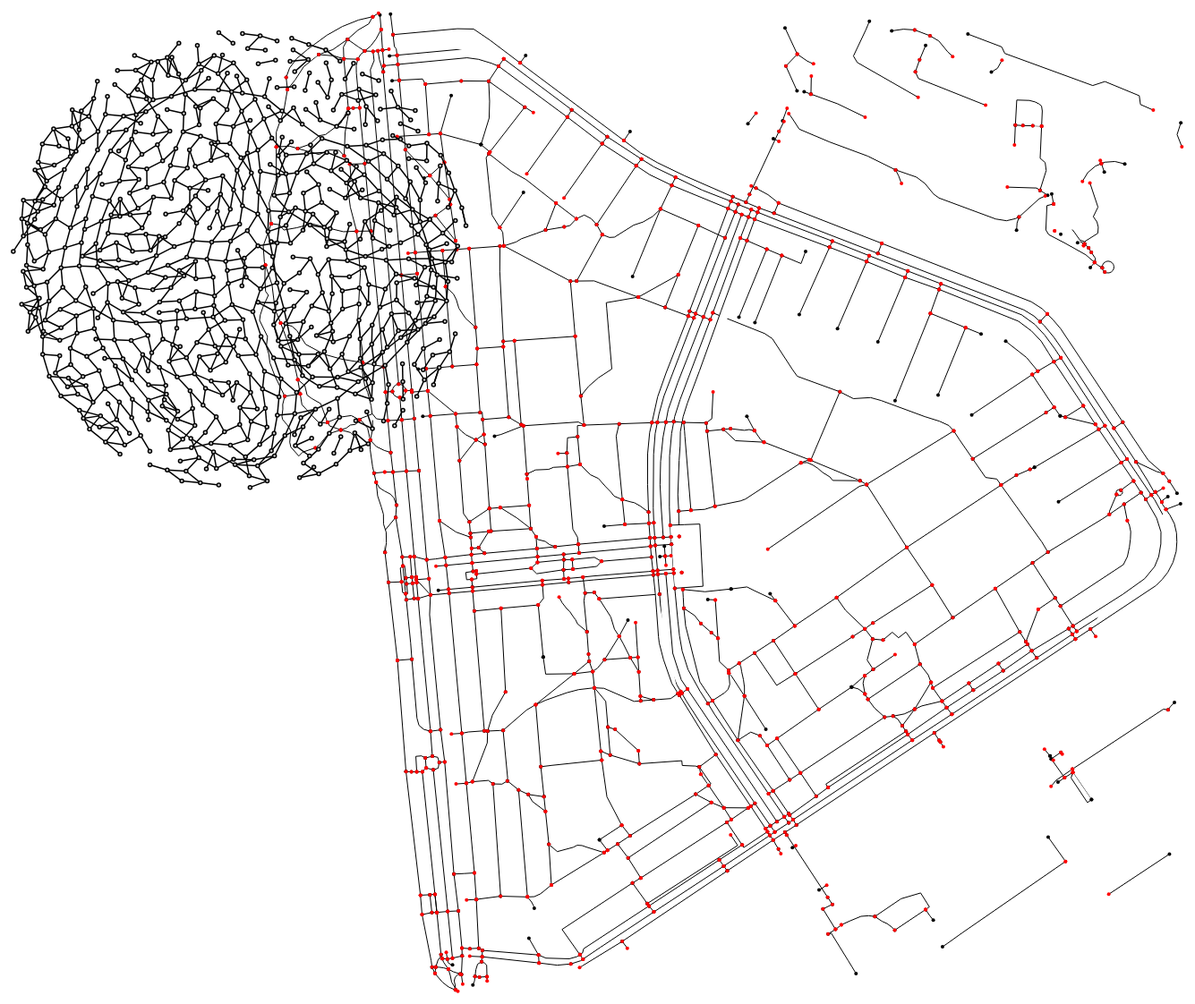
D3 v3 page, settled after 480 driven frames (8 s of simulated time); the page loaded 1 data file(s).


var width = 1900, height = 1200;

var projection = d3.geo.mercator()
        .center([30.597, 50.439]) 
        .scale(3000000)
        .translate([width / 2, height / 2]);


var path = d3.geo.path()
    .projection(projection);

var svg = d3.select("svg");

d3.json("streets.json", function(error, collection) {
  if (error) throw error;

  svg.selectAll("path") // roads
      .data(collection.features)
    .enter().append("path")
      .attr("d", path);

  var circles = svg.selectAll('circle')
  	.data(collection.features)
  	.enter();

  circles // from nodes	
  	.append('circle')
  	.attr('cx', function(d){return projection( [d.properties.x1, d.properties.y1] )[0] })
  	.attr('cy', function(d){return projection([d.properties.x1, d.properties.y1])[1] })
  	.attr('r', 2)
  	.style('fill', 'navyblue')

  circles // to nodes	
  	.append('circle')
  	.attr('cx', function(d){return projection( [d.properties.x2, d.properties.y2] )[0] })
  	.attr('cy', function(d){return projection([d.properties.x2, d.properties.y2])[1] })
  	.attr('r', 2)
  	.style('fill', 'red')

  var gr_data = d3.nest()
    .key(function(d){return d.properties.source;})
    .map(collection.features);

//console.log(gr_data);

  // make a graph
    var graph_d3 = {nodes: [], links: []};
    collection.features.forEach(function(r){
        var is = +r.properties.source - 1; 
        var it = +r.properties.target - 1; 
        graph_d3.links.push({source: is, target: it})
        graph_d3.nodes[is] = {x:  projection( [r.properties.x1, r.properties.y1] )[0], y: projection( [r.properties.x1, r.properties.y1] )[1]}
        graph_d3.nodes[it] = {x: projection( [r.properties.x2, r.properties.y2] )[0], y: projection( [r.properties.x2, r.properties.y2] )[1]}
    })

    
//console.log(graph_d3);

    var graph = graph_d3;

    var force = d3.layout.force()
        .size([width/2, height/2])
        .charge(-10)
        //.linkDistance(40)
        .on("tick", tick);

    var drag = force.drag()
        .on("dragstart", dragstart);
/*
    var svg = d3.select("body").append("svg")
        .attr("width", width)
        .attr("height", height);
*/
    var link = svg.selectAll(".link"),
        node = svg.selectAll(".node");

//    d3.json("graph.json", function(error, graph) {
      //if (error) throw error;

      force
          .nodes(graph.nodes)
          .links(graph.links);

      var n = 1000;    
      force.start();
      
    

      link = link.data(graph.links)
        .enter().append("line")
          .attr("class", "link");

      node = node.data(graph.nodes)
        .enter().append("circle")
          .attr("class", "node")
          .attr("r", 2)
          .on("dblclick", dblclick)
          .call(drag);
  //  });

    function tick() {
      link.attr("x1", function(d) { return d.source.x; })
          .attr("y1", function(d) { return d.source.y; })
          .attr("x2", function(d) { return d.target.x; })
          .attr("y2", function(d) { return d.target.y; });

      node.attr("cx", function(d) { return d.x; })
          .attr("cy", function(d) { return d.y; });
    }

    function dblclick(d) {
      d3.select(this).classed("fixed", d.fixed = false);
    }

    function dragstart(d) {
      d3.select(this).classed("fixed", d.fixed = true);
    }


});



### data: streets.json
{
 "type": "FeatureCollection",
 "crs": {
  "type": "name",
  "properties": {
   "name": "urn:ogc:def:crs:OGC:1.3:CRS84"
  }
 },
 "features": [
  {
   "type": "Feature",
   "properties": {
    "id": 1,
    "osm_id": 6131526,
    "osm_name": "Ентузіастів вулиця",
    "osm_meta": null,
    "osm_source_id": 51079821,
    "osm_target_id": 1454687191,
    "clazz": 41,
    "flags": 7,
    "source": 1,
    "target": 107,
    "km": 0.01151,
    "kmh": 40,
    "cost": 0.000288,
    "reverse_cost": 0.000288,
    "x1": 30.59,
    "y1": 50.45,
    "x2": 30.59,
    "y2": 50.45
   },
   "geometry": {
    "type": "LineString",
    "coordinates": "[... 2 items]"
   }
  },
  {
   "type": "Feature",
   "properties": {
    "id": 2,
    "osm_id": 6131526,
    "osm_name": "Ентузіастів вулиця",
    "osm_meta": null,
    "osm_source_id": 1454687191,
    "osm_target_id": 51077435,
    "clazz": 41,
    "flags": 7,
    "source": 107,
    "target": 264,
    "km": 0.1644,
    "kmh": 40,
    "cost": 0.004109,
    "reverse_cost": 0.004109,
    "x1": 30.59,
    "y1": 50.45,
    "x2": 30.59,
    "y2": 50.45
   },
   "geometry": {
    "type": "LineString",
    "coordinates": "[... 5 items]"
   }
  },
  {
   "type": "Feature",
   "properties": {
    "id": 3,
    "osm_id": 6131526,
    "osm_name": "Ентузіастів вулиця",
    "osm_meta": null,
    "osm_source_id": 51077435,
    "osm_target_id": 1730552891,
    "clazz": 41,
    "flags": 7,
    "source": 264,
    "target": 276,
    "km": 0.1282,
    "kmh": 40,
    "cost": 0.003206,
    "reverse_cost": 0.003206,
    "x1": 30.59,
    "y1": 50.45,
    "x2": 30.6,
    "y2": 50.44
   },
   "geometry": {
    "type": "LineString",
    "coordinates": "[... 2 items]"
   }
  },
  {
   "type": "Feature",
   "properties": {
    "id": 4,
    "osm_id": 6131526,
    "osm_name": "Ентузіастів вулиця",
    "osm_meta": null,
    "osm_source_id": 1730552891,
    "osm_target_id": 51077436,
    "clazz": 41,
    "flags": 7,
    "source": 276,
    "target": 273,
    "km": 0.06759,
    "kmh": 40,
    "cost": 0.00169,
    "reverse_cost": 0.00169,
    "x1": 30.6,
    "y1": 50.44,
    "x2": 30.6,
    "y2": 50.44
   },
   "geometry": {
    "type": "LineString",
    "coordinates": "[... 2 items]"
   }
  },
  {
   "type": "Feature",
   "properties": {
    "id": 5,
    "osm_id": 6131526,
    "osm_name": "Ентузіастів вулиця",
    "osm_meta": null,
    "osm_source_id": 51077436,
    "osm_target_id": 1730552883,
    "clazz": 41,
    "flags": 7,
    "source": 273,
    "target": 269,
    "km": 0.06167,
    "kmh": 40,
    "cost": 0.001542,
    "reverse_cost": 0.001542,
    "x1": 30.6,
    "y1": 50.44,
    "x2": 30.6,
    "y2": 50.44
   },
   "geometry": {
    "type": "LineString",
    "coordinates": "[... 2 items]"
   }
  },
  {
   "type": "Feature",
   "properties": {
    "id": 6,
    "osm_id": 6131526,
    "osm_name": "Ентузіастів вулиця",
    "osm_meta": null,
    "osm_source_id": 1730552883,
    "osm_target_id": 1730552894,
    "clazz": 41,
    "flags": 7,
    "source": 269,
    "target": 272,
    "km": 0.05855,
    "kmh": 40,
    "cost": 0.001464,
    "reverse_cost": 0.001464,
    "x1": 30.6,
    "y1": 50.44,
    "x2": 30.6,
    "y2": 50.44
   },
   "geometry": {
    "type": "LineString",
    "coordinates": "[... 3 items]"
   }
  },
  {
   "type": "Feature",
   "properties": {
    "id": 7,
    "osm_id": 6131526,
    "osm_name": "Ентузіастів вулиця",
    "osm_meta": null,
    "osm_source_id": 1730552894,
    "osm_target_id": 1652684532,
    "clazz": 41,
    "flags": 7,
    "source": 272,
    "target": 464,
    "km": 0.09122,
    "kmh": 40,
    "cost": 0.00228,
    "reverse_cost": 0.00228,
    "x1": 30.6,
    "y1": 50.44,
    "x2": 30.6,
    "y2": 50.44
   },
   "geometry": {
    "type": "LineString",
    "coordinates": "[... 3 items]"
   }
  },
  {
   "type": "Feature",
   "properties": {
    "id": 8,
    "osm_id": 6131526,
    "osm_name": "Ентузіастів вулиця",
    "osm_meta": null,
    "osm_source_id": 1652684532,
    "osm_target_id": 50735118,
    "clazz": 41,
    "flags": 7,
    "source": 464,
    "target": 5,
    "km": 0.01206,
    "kmh": 40,
    "cost": 0.000302,
    "reverse_cost": 0.000302,
    "x1": 30.6,
    "y1": 50.44,
    "x2": 30.6,
    "y2": 50.44
   },
   "geometry": {
    "type": "LineString",
    "coordinates": "[... 2 items]"
   }
  },
  "... 1,010 more items"
 ]
}